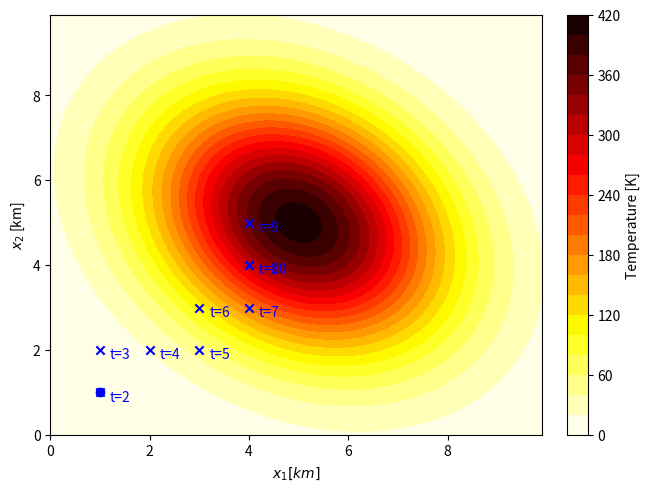
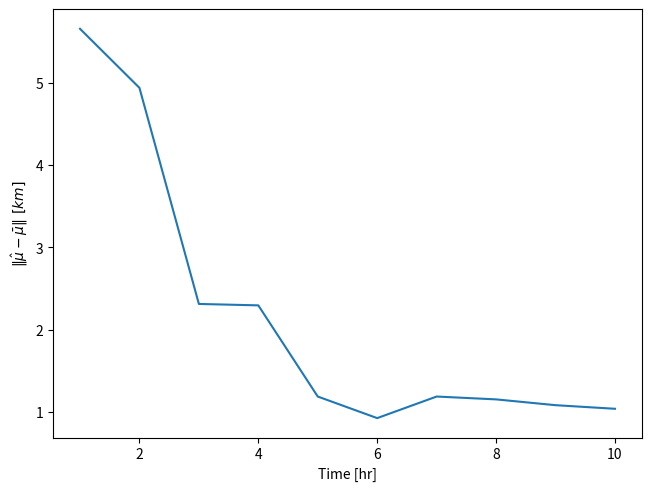

Here is the Python script that generated these plots, in order:
import numpy as np
from scipy.stats import multivariate_normal
import matplotlib.pyplot as plt

# A simple heuristic to generate a trajectory
# Specifically, moving towards the mean of the true underlying Gaussian distribution

# Problem data
grid_size = 10
mu_true = np.array([5, 5])
Sigma_true = np.array([[4, -1], [-1, 4]])
N = 1  # number of drones
M = 1  # number of satellites
T = 10  # number of time steps
P_true = multivariate_normal(mu_true, Sigma_true).pdf

loc = np.ones((T, N + M, 2))
meas = np.zeros((T, N + M))
# x is formatted as first N rows are drone locations, last M rows are satellite locations
mu = np.ones((T, 2))
Sigma = np.zeros((T, 2, 2))
w = 0

# Simulation loop
for t in range(1, T):
    # Generate drone locations and measurements
    for i in range(N):
        dir = mu[t-1, :] - loc[t-1, i, :]
        if abs(dir[1]) > abs(dir[0]):
            step = np.array([0, np.sign(dir[1])])
        else:
            step = np.array([np.sign(dir[0]), 0])
        loc[t, i, :] = loc[t-1, i, :] + step
        meas[t, i] = P_true(loc[t, i, :])
    # Generate satellite locations and measurements
    for j in range(M):
        loc[t, N + j, :] = np.random.uniform(0, grid_size, 2)
        meas[t, N + j] = P_true(loc[t, N + j, :])
    new_w = np.sum(meas[t, :])
    mu[t, :] = (w * mu[t-1, :] + np.sum(np.multiply(meas[t, :, np.newaxis], loc[t, :, :]), axis=0)) / (w + new_w)
    Sigma[t, :, :] = (w * Sigma[t-1, :, :] + np.sum([meas[t, i] * np.outer(loc[t, 0, :] - mu[t, :], loc[t, 0, :] - mu[t, :]) for k in range(N + M)], axis=0)) / (w + new_w)
    if not np.all(np.linalg.eigvals(Sigma[t, :, :]) > 0):
        Sigma[t, :, :] = np.eye(2)
        print(f'Sigma{t} is not symmetric positive definite')
    w += new_w

# Plot the true distribution
x1 = np.arange(0, grid_size, 0.1)
x2 = np.arange(0, grid_size, 0.1)
x1, x2 = np.meshgrid(x1, x2)
z = np.zeros_like(x1)
for i in range(len(x1)):
    for j in range(len(x2)):
        z[i, j] = P_true([x1[i, j], x2[i, j]]) * 10000

fig, ax = plt.subplots(layout='constrained')
contour_plot = ax.contourf(x1, x2, z, 20, cmap='hot_r')
# plt.colorbar()
ax.set_xlabel(r'$x_1 [km]$')
ax.set_ylabel(r'$x_2$ [km]')
cbar = fig.colorbar(contour_plot)
cbar.ax.set_ylabel('Temperature [K]')
# Plot the trajectories of the drones
for t in range(T):
    for i in range(N):
        if t == 0:
            plt.scatter(loc[t, i, 0], loc[t, i, 1], c='b', marker='o')
        else:
            plt.scatter(loc[t, i, 0], loc[t, i, 1], c='b', marker='x')
            plt.annotate('t=' + str(t + 1), (loc[t, i, 0] + 0.2, loc[t, i, 1] - 0.2), color='b')
plt.show()

# Plot the error between the true mean and the estimated mean over time
error = np.zeros(T)
for t in range(T):
    error[t] = np.linalg.norm(mu[t, :] - mu_true)

fig, ax = plt.subplots(layout='constrained')
ax.plot(np.arange(1, T + 1), error)
ax.set_xlabel('Time [hr]')
ax.set_ylabel(r'$\| \hat{\mu} - \bar{\mu} \|~[km]$')
plt.show()

# Plot the KL divergence between the true distribution and the estimated distribution over time
# KL = np.zeros(T)
# for t in range(1, T):
#     for x1 in np.arange(0, grid_size, 0.1):
#         for x2 in np.arange(0, grid_size, 0.1):
#             p_est = multivariate_normal(mu[t, :], Sigma[t, :, :]).pdf([x1, x2])
#             p_true = P_true([x1, x2])
#             KL[t] += p_est * np.log(p_est / p_true)
# plt.plot(np.arange(1, T), KL[1:])
# plt.show()
